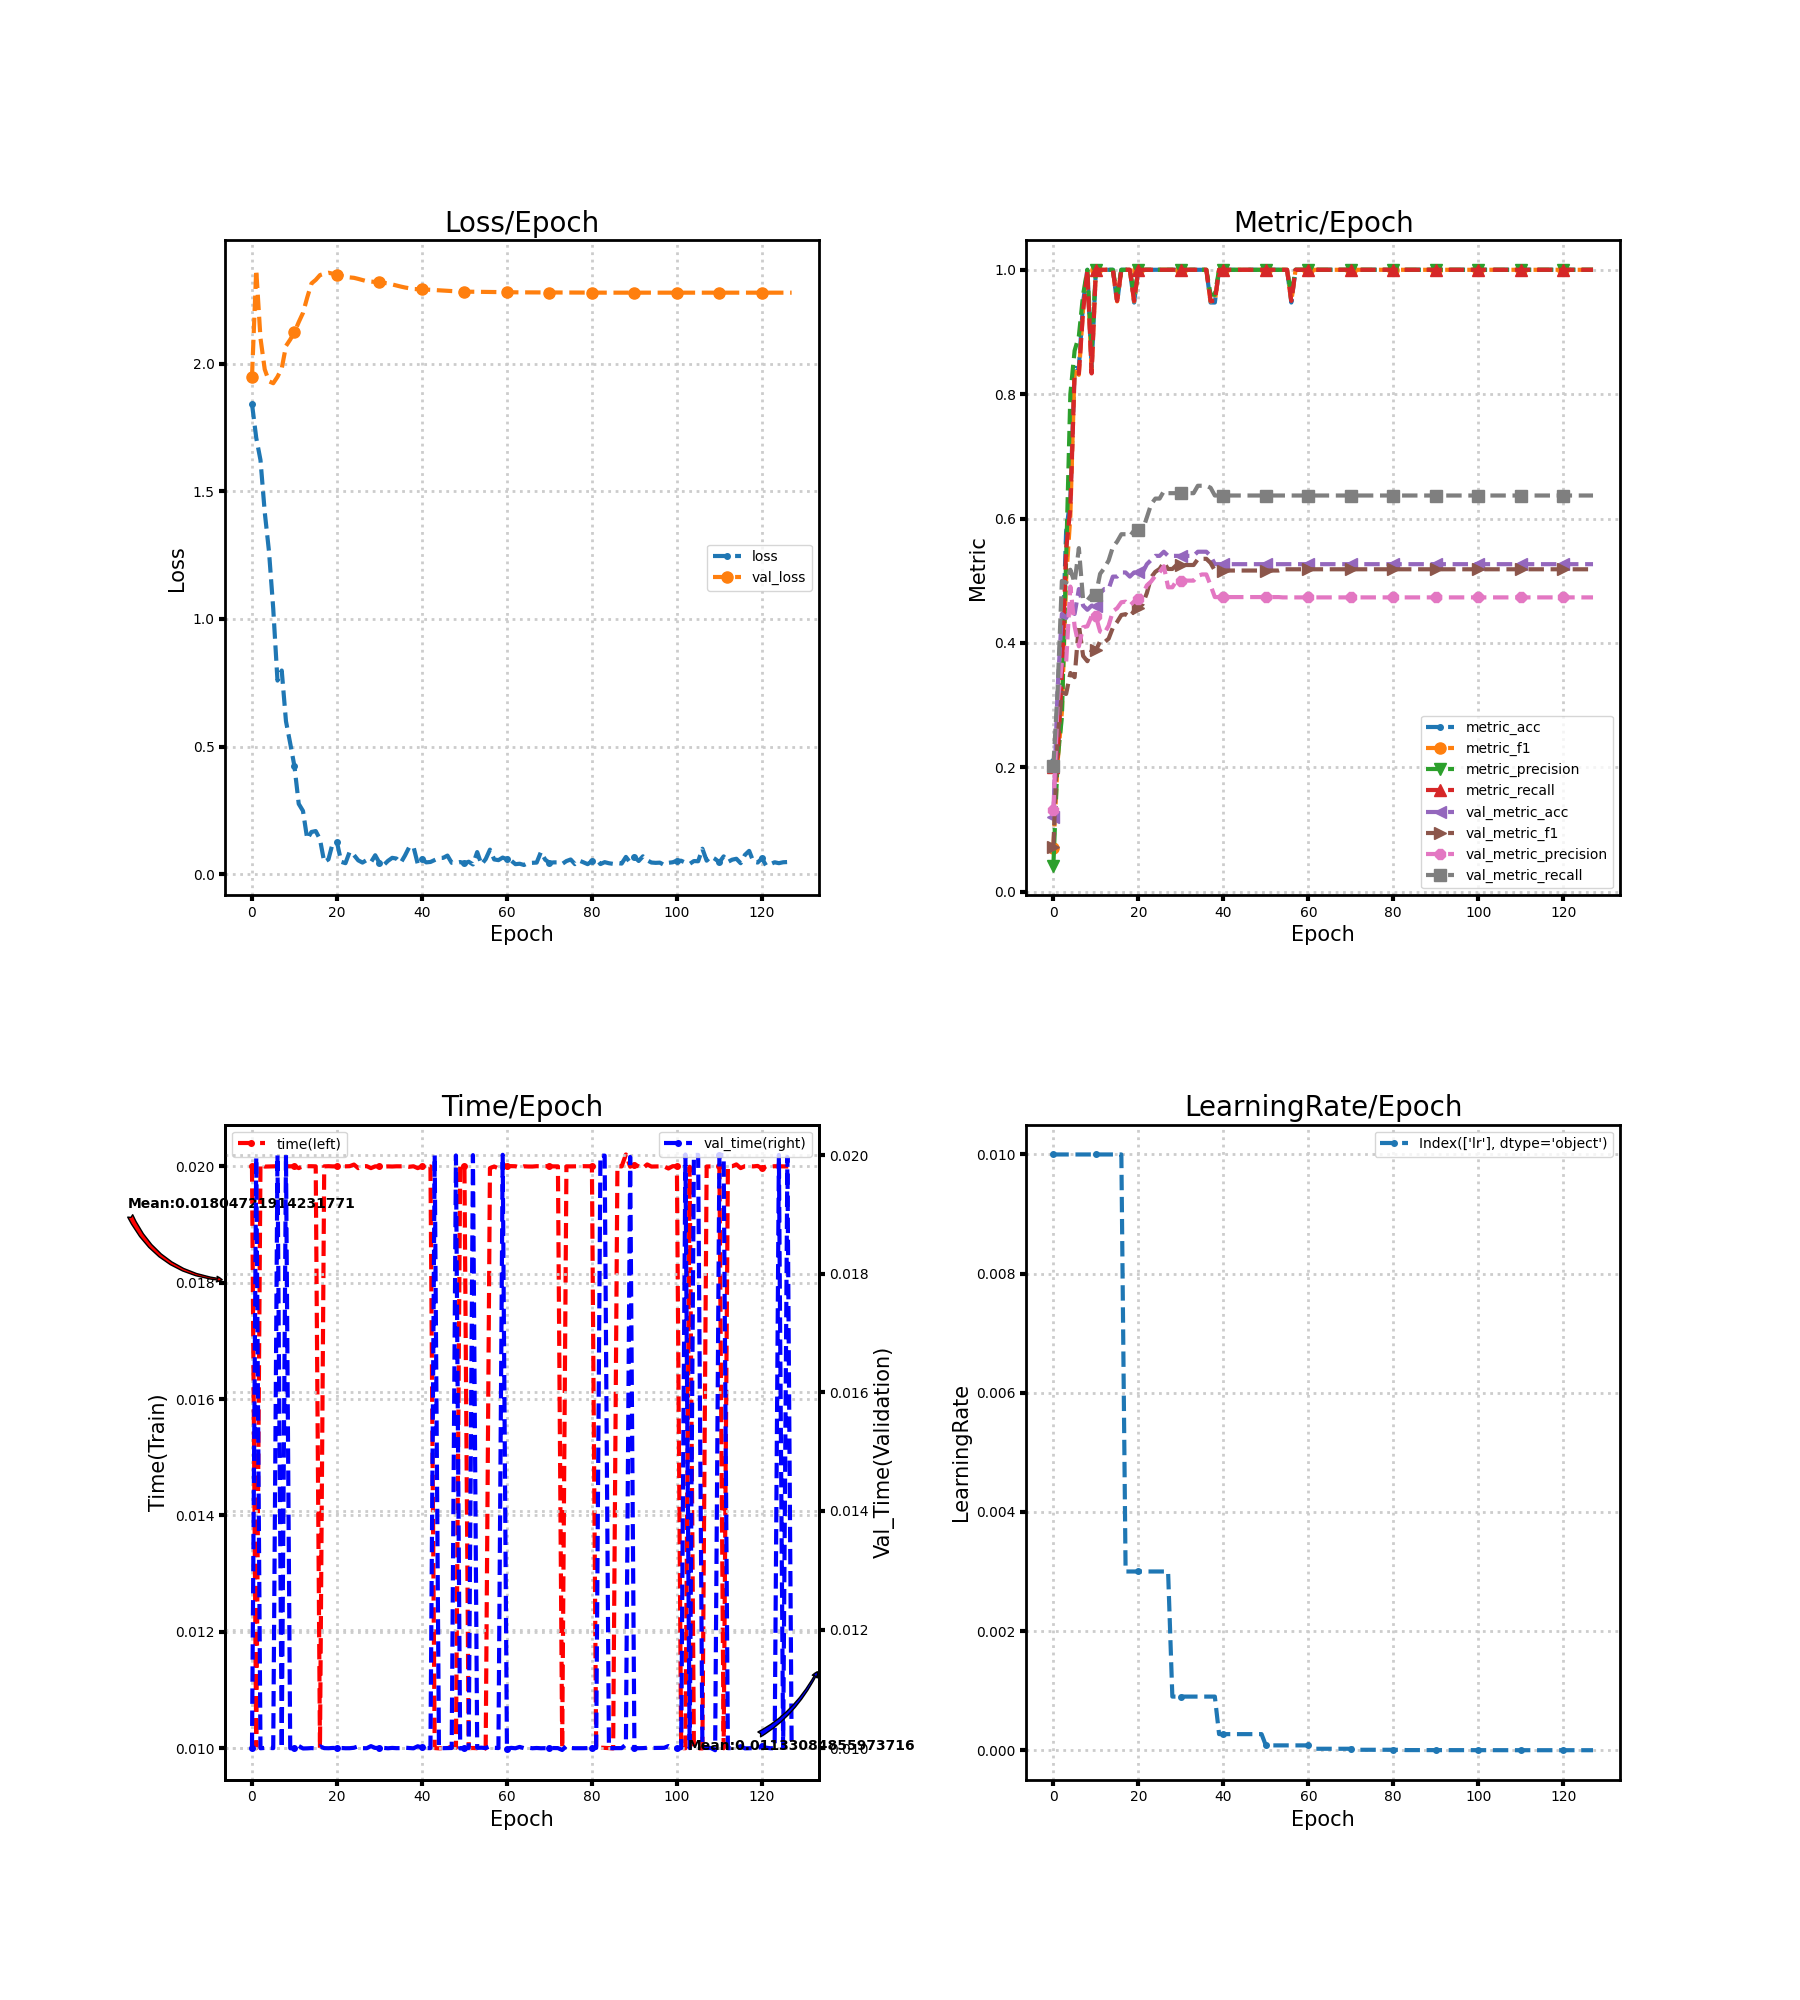

Values plotted in this chart, from the file beside it:
loss, metric_acc, metric_f1, metric_precision, metric_recall, time, lr, val_loss, val_metric_acc, val_metric_f1, val_metric_precision, val_metric_recall, val_time
1.843, 0.2105, 0.06957, 0.04211, 0.2, 0.02, 0.01, 1.947, 0.12, 0.07116, 0.1309, 0.2019, 0.01
1.71, 0.2105, 0.2089, 0.2133, 0.2167, 0.01, 0.01, 2.368, 0.3267, 0.2479, 0.3027, 0.3233, 0.01997
1.623, 0.3684, 0.2889, 0.28, 0.35, 0.02004, 0.01, 2.1, 0.4467, 0.3202, 0.3693, 0.4998, 0.009998
1.419, 0.5789, 0.501, 0.5333, 0.55, 0.02, 0.01, 1.978, 0.44, 0.318, 0.3676, 0.4966, 0.01
1.265, 0.6316, 0.6048, 0.8, 0.6167, 0.02, 0.01, 1.931, 0.4533, 0.3517, 0.4907, 0.5177, 0.01
1.041, 0.8421, 0.8433, 0.87, 0.8333, 0.02, 0.01, 1.924, 0.4467, 0.345, 0.4268, 0.4969, 0.01
0.7586, 0.8421, 0.8311, 0.8933, 0.8333, 0.02, 0.01, 1.949, 0.4867, 0.4292, 0.3946, 0.5525, 0.02
0.7982, 0.9474, 0.9378, 0.96, 0.9333, 0.02, 0.01, 1.981, 0.46, 0.3791, 0.4253, 0.4691, 0.009999
0.5993, 1.0, 1.0, 1.0, 1.0, 0.02, 0.01, 2.07, 0.4533, 0.3706, 0.4268, 0.4686, 0.02
0.5125, 0.8421, 0.837, 0.87, 0.8333, 0.02, 0.01, 2.095, 0.46, 0.3877, 0.4432, 0.4773, 0.009998
0.4223, 1.0, 1.0, 1.0, 1.0, 0.02, 0.01, 2.124, 0.46, 0.388, 0.4429, 0.4773, 0.009998
0.2757, 1.0, 1.0, 1.0, 1.0, 0.01997, 0.01, 2.163, 0.48, 0.4027, 0.4184, 0.5111, 0.01004
0.2481, 1.0, 1.0, 1.0, 1.0, 0.02, 0.01, 2.199, 0.4867, 0.401, 0.4153, 0.5204, 0.009995
0.1381, 1.0, 1.0, 1.0, 1.0, 0.02, 0.01, 2.259, 0.4867, 0.4068, 0.4279, 0.5325, 0.009996
0.1656, 1.0, 1.0, 1.0, 1.0, 0.02, 0.01, 2.315, 0.5067, 0.4245, 0.4509, 0.5542, 0.01
0.1691, 0.9474, 0.9492, 0.96, 0.95, 0.02, 0.01, 2.329, 0.5067, 0.4337, 0.4559, 0.5629, 0.009997
0.1369, 1.0, 1.0, 1.0, 1.0, 0.01, 0.01, 2.347, 0.5133, 0.4449, 0.4654, 0.5748, 0.01003
0.04766, 1.0, 1.0, 1.0, 1.0, 0.02, 0.003, 2.353, 0.5133, 0.4463, 0.4664, 0.5748, 0.01
0.05849, 1.0, 1.0, 1.0, 1.0, 0.02, 0.003, 2.357, 0.5067, 0.4419, 0.4603, 0.5716, 0.009998
0.1226, 0.9474, 0.9492, 0.96, 0.95, 0.02, 0.003, 2.353, 0.5133, 0.4517, 0.4667, 0.5809, 0.01
0.1255, 1.0, 1.0, 1.0, 1.0, 0.02, 0.003, 2.348, 0.5133, 0.4562, 0.4707, 0.5809, 0.01
0.04856, 1.0, 1.0, 1.0, 1.0, 0.02, 0.003, 2.345, 0.5133, 0.4621, 0.4776, 0.5809, 0.01
0.04325, 1.0, 1.0, 1.0, 1.0, 0.02, 0.003, 2.339, 0.5267, 0.4803, 0.4926, 0.602, 0.009998
0.08864, 1.0, 1.0, 1.0, 1.0, 0.02, 0.003, 2.338, 0.5333, 0.5054, 0.4989, 0.6229, 0.009999
0.07508, 1.0, 1.0, 1.0, 1.0, 0.02003, 0.003, 2.337, 0.54, 0.5144, 0.508, 0.6321, 0.01001
0.05444, 1.0, 1.0, 1.0, 1.0, 0.01997, 0.003, 2.333, 0.54, 0.519, 0.5137, 0.6321, 0.01003
0.04564, 1.0, 1.0, 1.0, 1.0, 0.02, 0.003, 2.328, 0.5467, 0.5292, 0.5233, 0.644, 0.009999
0.0555, 1.0, 1.0, 1.0, 1.0, 0.02, 0.003, 2.323, 0.54, 0.5189, 0.4895, 0.6408, 0.009998
0.04698, 1.0, 1.0, 1.0, 1.0, 0.01997, 0.0009, 2.322, 0.54, 0.5189, 0.4895, 0.6408, 0.01003
0.07431, 1.0, 1.0, 1.0, 1.0, 0.02, 0.0009, 2.321, 0.54, 0.5253, 0.5002, 0.6408, 0.01
0.04438, 1.0, 1.0, 1.0, 1.0, 0.02, 0.0009, 2.319, 0.54, 0.5253, 0.5002, 0.6408, 0.01001
0.03575, 1.0, 1.0, 1.0, 1.0, 0.01999, 0.0009, 2.317, 0.54, 0.5253, 0.5002, 0.6408, 0.01
0.05232, 1.0, 1.0, 1.0, 1.0, 0.02, 0.0009, 2.315, 0.54, 0.5253, 0.5002, 0.6408, 0.009997
0.06418, 1.0, 1.0, 1.0, 1.0, 0.02, 0.0009, 2.311, 0.54, 0.5253, 0.5002, 0.6408, 0.01
0.0614, 1.0, 1.0, 1.0, 1.0, 0.02, 0.0009, 2.306, 0.5467, 0.5346, 0.5079, 0.6527, 0.01
0.04446, 1.0, 1.0, 1.0, 1.0, 0.02, 0.0009, 2.302, 0.5467, 0.5353, 0.5101, 0.6527, 0.01
0.07297, 1.0, 1.0, 1.0, 1.0, 0.02, 0.0009, 2.299, 0.5467, 0.5353, 0.5101, 0.6527, 0.01001
0.1061, 0.9474, 0.9492, 0.96, 0.95, 0.01999, 0.0009, 2.296, 0.54, 0.5286, 0.4925, 0.6495, 0.01
0.1083, 0.9474, 0.9492, 0.96, 0.95, 0.02, 0.0009, 2.293, 0.5267, 0.5164, 0.4737, 0.6371, 0.009997
0.04124, 1.0, 1.0, 1.0, 1.0, 0.01997, 0.00027, 2.292, 0.5267, 0.5164, 0.4737, 0.6371, 0.01003
0.06006, 1.0, 1.0, 1.0, 1.0, 0.02, 0.00027, 2.291, 0.5267, 0.5164, 0.4737, 0.6371, 0.01001
0.04642, 1.0, 1.0, 1.0, 1.0, 0.01999, 0.00027, 2.291, 0.5267, 0.5164, 0.4737, 0.6371, 0.01
0.04804, 1.0, 1.0, 1.0, 1.0, 0.02, 0.00027, 2.29, 0.5267, 0.5164, 0.4737, 0.6371, 0.01
0.05553, 1.0, 1.0, 1.0, 1.0, 0.01, 0.00027, 2.289, 0.5267, 0.5164, 0.4737, 0.6371, 0.02
0.06329, 1.0, 1.0, 1.0, 1.0, 0.009999, 0.00027, 2.288, 0.5267, 0.5164, 0.4737, 0.6371, 0.01
0.06418, 1.0, 1.0, 1.0, 1.0, 0.01, 0.00027, 2.287, 0.5267, 0.5164, 0.4737, 0.6371, 0.01
0.07305, 1.0, 1.0, 1.0, 1.0, 0.009998, 0.00027, 2.286, 0.5267, 0.5164, 0.4737, 0.6371, 0.01
0.04476, 1.0, 1.0, 1.0, 1.0, 0.01003, 0.00027, 2.285, 0.5267, 0.5164, 0.4737, 0.6371, 0.01
0.0442, 1.0, 1.0, 1.0, 1.0, 0.01001, 0.00027, 2.284, 0.5267, 0.5164, 0.4737, 0.6371, 0.01999
0.04778, 1.0, 1.0, 1.0, 1.0, 0.02001, 0.00027, 2.283, 0.5267, 0.5164, 0.4737, 0.6371, 0.009995
0.0423, 1.0, 1.0, 1.0, 1.0, 0.02, 8.1e-05, 2.283, 0.5267, 0.5164, 0.4737, 0.6371, 0.01
0.04903, 1.0, 1.0, 1.0, 1.0, 0.01, 8.1e-05, 2.282, 0.5267, 0.5164, 0.4737, 0.6371, 0.01
0.03837, 1.0, 1.0, 1.0, 1.0, 0.01, 8.1e-05, 2.282, 0.5267, 0.5164, 0.4737, 0.6371, 0.02
0.08683, 1.0, 1.0, 1.0, 1.0, 0.01, 8.1e-05, 2.282, 0.5267, 0.5164, 0.4737, 0.6371, 0.01
0.03813, 1.0, 1.0, 1.0, 1.0, 0.009966, 8.1e-05, 2.281, 0.5267, 0.5185, 0.4732, 0.6371, 0.01001
0.05918, 1.0, 1.0, 1.0, 1.0, 0.009999, 8.1e-05, 2.281, 0.5267, 0.5185, 0.4732, 0.6371, 0.01
0.0963, 0.9474, 0.9492, 0.96, 0.95, 0.01997, 8.1e-05, 2.281, 0.5267, 0.5185, 0.4732, 0.6371, 0.01003
0.05786, 1.0, 1.0, 1.0, 1.0, 0.02, 8.1e-05, 2.28, 0.5267, 0.5185, 0.4732, 0.6371, 0.01001
0.05522, 1.0, 1.0, 1.0, 1.0, 0.01996, 8.1e-05, 2.28, 0.5267, 0.5185, 0.4732, 0.6371, 0.01
0.06525, 1.0, 1.0, 1.0, 1.0, 0.02003, 8.1e-05, 2.28, 0.5267, 0.5185, 0.4732, 0.6371, 0.02
... 68 more rows
